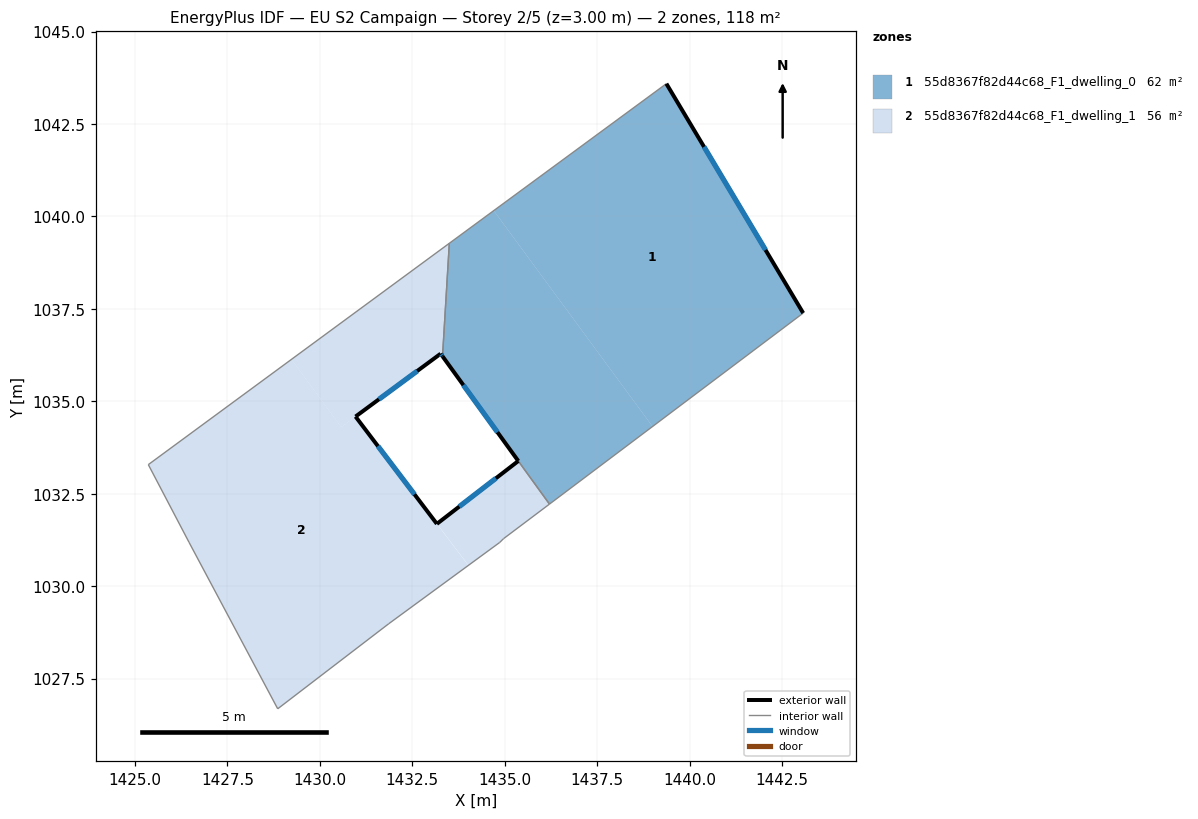
=== STOREY PLAN SPEC (per zone: floor XY polygon, exterior-wall plan segments, windows/doors) ===
zone 1: 55d8367f82d44c68_F1_dwelling_0  (62.2 m²)
  floor: (1439.37, 1043.59) (1443.07, 1037.38) (1439.00, 1034.32) (1434.71, 1040.16)
  floor: (1434.71, 1040.16) (1439.00, 1034.32) (1436.21, 1032.22) (1433.32, 1036.22) (1433.50, 1039.27)
  exterior wall: (1443.07, 1037.38) – (1439.37, 1043.59)  [7.2 m]
    window: (1442.06, 1039.09) – (1440.39, 1041.88)  [4.4 m²]
  exterior wall: (1433.32, 1036.22) – (1435.37, 1033.38)  [3.5 m]
    window: (1433.88, 1035.44) – (1434.80, 1034.16)  [2.1 m²]
  interior walls: 4
zone 2: 55d8367f82d44c68_F1_dwelling_1  (55.8 m²)
  floor: (1435.37, 1033.38) (1436.21, 1032.22) (1434.97, 1031.28) (1434.87, 1031.18) (1434.02, 1030.56) (1433.17, 1031.69)
  floor: (1433.50, 1039.27) (1433.32, 1036.22) (1433.27, 1036.29) (1430.58, 1034.30) (1429.23, 1036.13)
  floor: (1430.97, 1034.59) (1434.02, 1030.56) (1431.86, 1028.98) (1428.86, 1026.68) (1426.46, 1031.18) (1425.36, 1033.29) (1429.23, 1036.13) (1430.58, 1034.30)
  exterior wall: (1433.27, 1036.29) – (1433.32, 1036.22)  [0.1 m]
    window: (1433.28, 1036.27) – (1433.30, 1036.24)  [0.1 m²]
  exterior wall: (1430.97, 1034.59) – (1433.27, 1036.29)  [2.9 m]
    window: (1431.60, 1035.05) – (1432.63, 1035.82)  [1.7 m²]
  exterior wall: (1433.17, 1031.68) – (1430.97, 1034.59)  [3.6 m]
    window: (1432.56, 1032.48) – (1431.57, 1033.79)  [2.2 m²]
  exterior wall: (1435.37, 1033.38) – (1433.17, 1031.68)  [2.8 m]
    window: (1434.76, 1032.92) – (1433.77, 1032.15)  [1.7 m²]
  interior walls: 9

=== DERIVED (storey summary) ===
Building: EU S2 Campaign
Storey: 2 of 5  (floor level z = 3.00 m)
Storey gross floor area: 118.0 m²
Zones on this storey: 2
  - 55d8367f82d44c68_F1_dwelling_0: floor 62.2 m²; exterior wall 10.7 m (32.2 m²); 2 window(s) 6.5 m²; WWR 20.2%
  - 55d8367f82d44c68_F1_dwelling_1: floor 55.8 m²; exterior wall 9.4 m (28.1 m²); 4 window(s) 5.7 m²; WWR 20.2%
Zone adjacency (shared interzone walls):
  - 55d8367f82d44c68_F1_dwelling_0 ↔ 55d8367f82d44c68_F1_dwelling_1